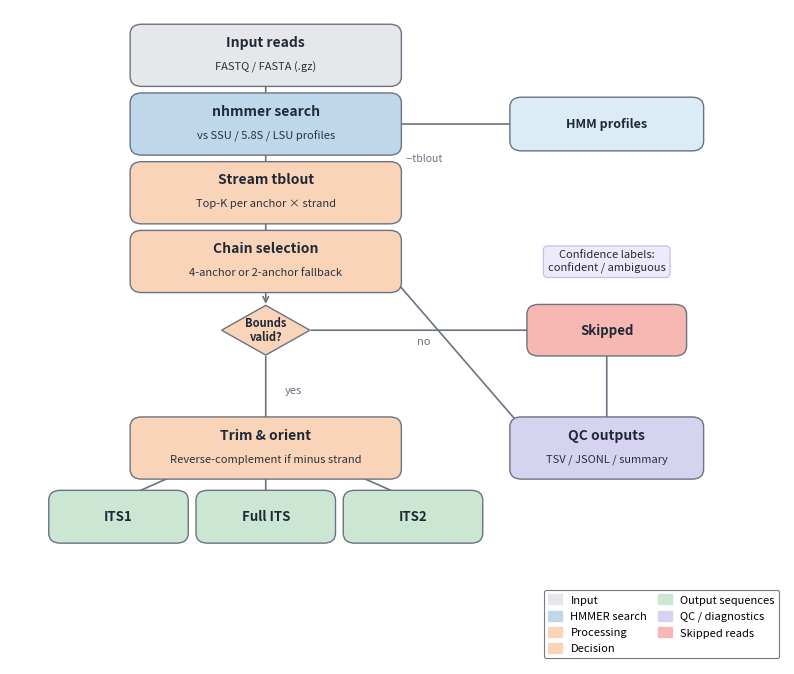

Source code (Python):
#!/usr/bin/env python3
"""
Figure 4: ITSxRust pipeline overview schematic (pastel theme).
"""
import matplotlib
matplotlib.use("Agg")
import matplotlib.pyplot as plt
from matplotlib.patches import FancyBboxPatch
import matplotlib.patches as mpatches


# ── Pastel palette (soft blue / peach / mint + neutrals) ────────────────
C_IN   = "#E5E7EB"   # light gray (input)
C_HMM  = "#BFD7EA"   # pastel blue
C_PROC = "#FAD4B8"   # pastel peach
C_DEC  = "#FAD4B8"   # decision (same family)
C_OUT  = "#CBE7D3"   # pastel mint
C_QC   = "#D6D3F0"   # pastel lavender (distinct)
C_SKIP = "#F7B7B2"   # pastel salmon

TXT_DARK = "#1F2937"  # dark gray text
EDGE     = "#6B7280"  # softer border than #555
ARROW    = "#6B7280"  # arrows
LABEL    = "#6B7280"  # small italic labels


def rbox(
    ax, cx, cy, w, h, text, color,
    text_color=TXT_DARK, fontsize=10,
    subtext=None, subtextsize=8,
    alpha=1.0, edgecolor=EDGE, lw=1.0
):
    """Rounded rectangle with centered text."""
    box = FancyBboxPatch(
        (cx - w/2, cy - h/2), w, h,
        boxstyle="round,pad=0.015",
        linewidth=lw,
        edgecolor=edgecolor,
        facecolor=color,
        alpha=alpha,
        zorder=3
    )
    ax.add_patch(box)

    if subtext:
        ax.text(
            cx, cy + h * 0.14, text,
            ha="center", va="bottom",
            fontsize=fontsize, fontweight="bold",
            color=text_color, zorder=4
        )
        ax.text(
            cx, cy - h * 0.14, subtext,
            ha="center", va="top",
            fontsize=subtextsize,
            color=text_color, alpha=0.95, zorder=4
        )
    else:
        ax.text(
            cx, cy, text,
            ha="center", va="center",
            fontsize=fontsize, fontweight="bold",
            color=text_color, zorder=4
        )


def arr(ax, x1, y1, x2, y2, color=ARROW, lw=1.2):
    ax.annotate(
        "", xy=(x2, y2), xytext=(x1, y1),
        arrowprops=dict(
            arrowstyle="->",
            color=color, lw=lw,
            shrinkA=1, shrinkB=1
        ),
        zorder=2
    )


def main():
    fig, ax = plt.subplots(figsize=(10, 8.5))
    ax.set_xlim(0, 1)
    ax.set_ylim(0, 1)
    ax.axis("off")

    # ── Layout ──────────────────────────────────────────────────────────
    XL = 0.33           # main column (left-of-center)
    XR = 0.77           # right column
    BW = 0.32           # main box width
    BWR = 0.22          # right box width
    BH = 0.065          # box height
    VGAP = 0.105        # vertical gap between centers
    Y0 = 0.93           # top

    # ════════════════════════════════════════════
    # 1. Input reads
    # ════════════════════════════════════════════
    Y1 = Y0
    rbox(ax, XL, Y1, BW, BH, "Input reads", C_IN,
         subtext="FASTQ / FASTA (.gz)")

    # ════════════════════════════════════════════
    # 2. nhmmer search
    # ════════════════════════════════════════════
    Y2 = Y1 - VGAP
    rbox(ax, XL, Y2, BW, BH, "nhmmer search", C_HMM,
         subtext="vs SSU / 5.8S / LSU profiles")
    arr(ax, XL, Y1 - BH/2, XL, Y2 + BH/2)

    # HMM profiles (right)
    rbox(ax, XR, Y2, BWR, BH * 0.8, "HMM profiles", "#DCECF7",
         text_color=TXT_DARK, fontsize=9)
    arr(ax, XR - BWR/2, Y2, XL + BW/2, Y2, color=ARROW)

    # ════════════════════════════════════════════
    # 3. Stream tblout
    # ════════════════════════════════════════════
    Y3 = Y2 - VGAP
    rbox(ax, XL, Y3, BW, BH, "Stream tblout", C_PROC,
         subtext="Top-K per anchor × strand")
    arr(ax, XL, Y2 - BH/2, XL, Y3 + BH/2)

    # Arrow label
    mid_23 = (Y2 - BH/2 + Y3 + BH/2) / 2
    ax.text(XL + BW/2 + 0.02, mid_23, "--tblout",
            fontsize=7.5, color=LABEL, fontstyle="italic", va="center")

    # ════════════════════════════════════════════
    # 4. Chain selection
    # ════════════════════════════════════════════
    Y4 = Y3 - VGAP
    rbox(ax, XL, Y4, BW, BH, "Chain selection", C_PROC,
         subtext="4-anchor or 2-anchor fallback")
    arr(ax, XL, Y3 - BH/2, XL, Y4 + BH/2)

    # Confidence annotation (right side)
    ax.text(
        XR, Y4, "Confidence labels:\nconfident / ambiguous",
        fontsize=8, color=TXT_DARK, va="center", ha="center",
        bbox=dict(
            boxstyle="round,pad=0.4",
            facecolor="#EEEAFB", edgecolor="#C7BFEA",
            linewidth=0.9
        )
    )

    # ════════════════════════════════════════════
    # 5. Bounds valid? (diamond)
    # ════════════════════════════════════════════
    Y5 = Y4 - VGAP
    DS = 0.038
    diamond = plt.Polygon(
        [(XL, Y5 + DS), (XL + DS * 1.5, Y5), (XL, Y5 - DS), (XL - DS * 1.5, Y5)],
        closed=True, facecolor=C_DEC, edgecolor=EDGE, lw=1.0, zorder=3
    )
    ax.add_patch(diamond)
    ax.text(
        XL, Y5, "Bounds\nvalid?",
        ha="center", va="center",
        fontsize=8, fontweight="bold",
        color=TXT_DARK, zorder=4, linespacing=1.1
    )
    arr(ax, XL, Y4 - BH/2, XL, Y5 + DS)

    # ── "no" → Skipped ──
    rbox(ax, XR, Y5, BWR * 0.8, BH * 0.75, "Skipped", C_SKIP,
         fontsize=9.5, text_color=TXT_DARK)
    arr(ax, XL + DS * 1.5, Y5, XR - (BWR * 0.8) / 2, Y5, color=ARROW)
    ax.text(
        (XL + DS * 1.5 + XR - (BWR * 0.8) / 2) / 2, Y5 - 0.022,
        "no", fontsize=8, color=LABEL, ha="center", fontstyle="italic"
    )

    # ════════════════════════════════════════════
    # 6. Trim & orient
    # ════════════════════════════════════════════
    Y6 = Y5 - VGAP - 0.075   # extra space for the yes label
    rbox(ax, XL, Y6, BW, BH, "Trim & orient", C_PROC,
         subtext="Reverse-complement if minus strand")
    arr(ax, XL, Y5 - DS, XL, Y6 + BH/2, color=ARROW)

    # "yes" label beside the arrow, vertically centered in the gap
    mid_56 = (Y5 - DS + Y6 + BH/2) / 2
    ax.text(
        XL + 0.025, mid_56, "yes",
        fontsize=8, color=LABEL, va="center", ha="left",
        fontstyle="italic"
    )

    # ── QC outputs (right of trim) ──
    rbox(ax, XR, Y6, BWR, BH, "QC outputs", C_QC,
         subtext="TSV / JSONL / summary", text_color=TXT_DARK)
    # Arrow from chain selection → QC
    arr(ax, XL + BW/2, Y4 - BH * 0.3, XR - BWR/2, Y6 + BH/2, color=ARROW)
    # Arrow from skipped → QC
    arr(ax, XR, Y5 - (BH * 0.75)/2, XR, Y6 + BH/2, color=ARROW)

    # ════════════════════════════════════════════
    # 7. Output files
    # ════════════════════════════════════════════
    Y7 = Y6 - VGAP
    OW = 0.15
    OH = BH * 0.78
    SPREAD = 0.19
    for label, xoff in [("ITS1", -SPREAD), ("Full ITS", 0.0), ("ITS2", SPREAD)]:
        rbox(ax, XL + xoff, Y7, OW, OH, label, C_OUT,
             fontsize=9.5, text_color=TXT_DARK)

    arr(ax, XL - 0.10, Y6 - BH/2, XL - SPREAD, Y7 + OH/2, color=ARROW)
    arr(ax, XL,        Y6 - BH/2, XL,         Y7 + OH/2, color=ARROW)
    arr(ax, XL + 0.10, Y6 - BH/2, XL + SPREAD, Y7 + OH/2, color=ARROW)

    # ── Legend ──
    handles = [
        mpatches.Patch(color=C_IN,   label="Input"),
        mpatches.Patch(color=C_HMM,  label="HMMER search"),
        mpatches.Patch(color=C_PROC, label="Processing"),
        mpatches.Patch(color=C_DEC,  label="Decision"),
        mpatches.Patch(color=C_OUT,  label="Output sequences"),
        mpatches.Patch(color=C_QC,   label="QC / diagnostics"),
        mpatches.Patch(color=C_SKIP, label="Skipped reads"),
    ]
    leg = ax.legend(
        handles=handles, loc="lower right",
        fontsize=8, framealpha=0.95,
        ncol=2, bbox_to_anchor=(1.0, 0.0),
        handlelength=1.2, handleheight=1.0,
        columnspacing=1.0
    )
    leg.get_frame().set_edgecolor(EDGE)
    leg.get_frame().set_linewidth(0.8)

    plt.savefig("fig4_pipeline.pdf", dpi=300, bbox_inches="tight", pad_inches=0.18)
    plt.savefig("fig4_pipeline.png", dpi=300, bbox_inches="tight", pad_inches=0.18)
    print("Saved fig4_pipeline.pdf / .png")


if __name__ == "__main__":
    main()
